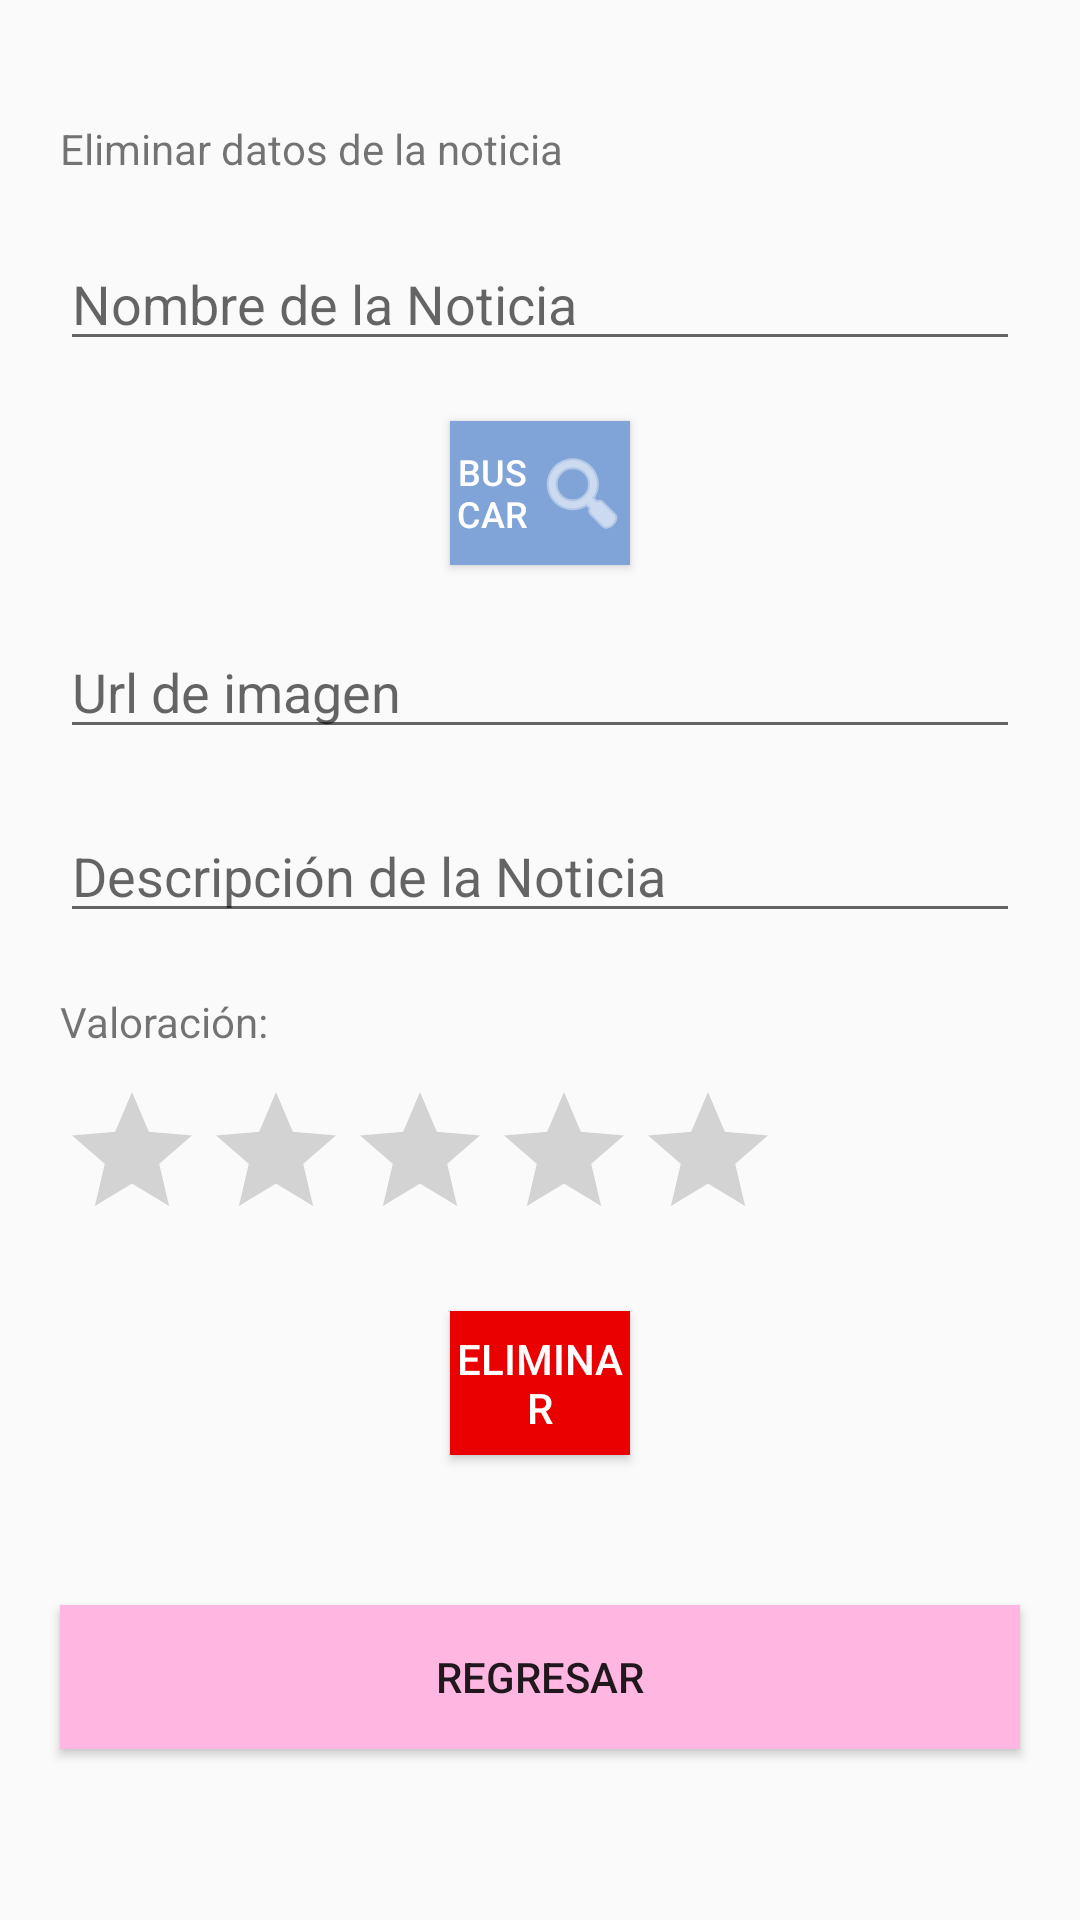

Reconstruct the res/layout file that produces this screen, plus the resources it refers to.
<!-- AndroidManifest.xml: application theme AppTheme -->
<!-- res/layout/activity_eliminar_noticia.xml -->
<?xml version="1.0" encoding="utf-8"?>
<LinearLayout xmlns:android="http://schemas.android.com/apk/res/android"
    xmlns:app="http://schemas.android.com/apk/res-auto"
    xmlns:tools="http://schemas.android.com/tools"
    android:layout_width="match_parent"
    android:layout_height="match_parent"
    android:orientation="vertical"
    tools:context=".EliminarNoticiaActivity">

    <TextView
        android:id="@+id/textView"
        android:layout_width="match_parent"
        android:layout_height="wrap_content"
        android:text="Eliminar datos de la noticia"
        tools:layout_editor_absoluteX="9dp"
        tools:layout_editor_absoluteY="48dp"
        android:layout_marginTop="40dp"
        android:layout_marginLeft="20dp"
        android:layout_marginRight="20dp"/>

    <EditText
        android:id="@+id/etNombre"
        android:layout_width="match_parent"
        android:layout_height="wrap_content"
        android:ems="10"
        android:hint="Nombre de la Noticia"
        android:inputType="text"
        android:layout_marginTop="20dp"
        android:layout_marginLeft="20dp"
        android:layout_marginRight="20dp"/>

    <Button
        android:id="@+id/btnBuscar"
        android:layout_width="match_parent"
        android:layout_height="wrap_content"
        android:layout_marginLeft="150dp"
        android:layout_marginTop="20dp"
        android:layout_marginRight="150dp"
        android:background="@color/bluenavy"
        android:drawableRight="@android:drawable/ic_menu_search"
        android:text="Buscar"
        android:textSize="12dp"
        android:textColor="@color/neutro"
        android:drawableTint="@color/neutro"
        app:layout_constraintLeft_toLeftOf="@+id/etNombre" />

    <EditText
        android:id="@+id/etPhoto"
        android:layout_width="match_parent"
        android:layout_height="wrap_content"
        android:hint="Url de imagen"
        android:inputType="text"
        android:layout_marginTop="20dp"
        android:layout_marginLeft="20dp"
        android:layout_marginRight="20dp"/>

    <EditText
        android:id="@+id/etDescripcion"
        android:layout_width="match_parent"
        android:layout_height="wrap_content"
        android:hint="Descripción de la Noticia"
        android:inputType="text"
        android:layout_marginTop="20dp"
        android:layout_marginLeft="20dp"
        android:layout_marginRight="20dp"/>

    <TextView
        android:id="@+id/textView2"
        android:layout_width="match_parent"
        android:layout_height="wrap_content"
        android:text="Valoración:"
        android:layout_marginTop="20dp"
        android:layout_marginLeft="20dp"
        android:layout_marginRight="20dp"/>
    <RatingBar
        android:id="@+id/ratingBar"
        style="@style/Widget.AppCompat.RatingBar"
        android:layout_width="wrap_content"
        android:layout_height="wrap_content"
        android:numStars="5"
        android:stepSize="0.5"
        android:layout_marginTop="10dp"
        android:layout_marginLeft="20dp"
        android:layout_marginRight="20dp"/>

    <Button
        android:id="@+id/btnEliminar"
        android:layout_width="match_parent"
        android:layout_height="wrap_content"
        android:background="@color/red"
        android:text="Eliminar"
        android:textColor="@color/neutro"
        android:layout_marginTop="20dp"
        android:layout_marginLeft="150dp"
        android:layout_marginRight="150dp"/>

    <Button
        android:id="@+id/btnRegresar"
        android:layout_width="match_parent"
        android:layout_height="wrap_content"
        android:background="@color/pink"
        android:text="Regresar"
        android:layout_marginTop="50dp"
        android:layout_marginLeft="20dp"
        android:layout_marginRight="20dp"/>


</LinearLayout>
<!-- resources referenced by this layout -->
<resources>
  <color name="bluenavy">#80A4D7</color>
  <color name="neutro">#FFFFFF</color>
  <color name="pink">#FFB7E1</color>
  <color name="red">#EA0000</color>
  <style name="AppTheme" parent="Theme.AppCompat.Light.DarkActionBar">
          
          <item name="colorPrimary">@color/colorPrimary</item>
          <item name="colorPrimaryDark">@color/colorPrimaryDark</item>
          <item name="colorAccent">@color/colorAccent</item>
      </style>
  <color name="colorPrimary">#77A6F9</color>
  <color name="colorPrimaryDark">#8FB6F9</color>
  <color name="colorAccent">#03DAC5</color>
</resources>
